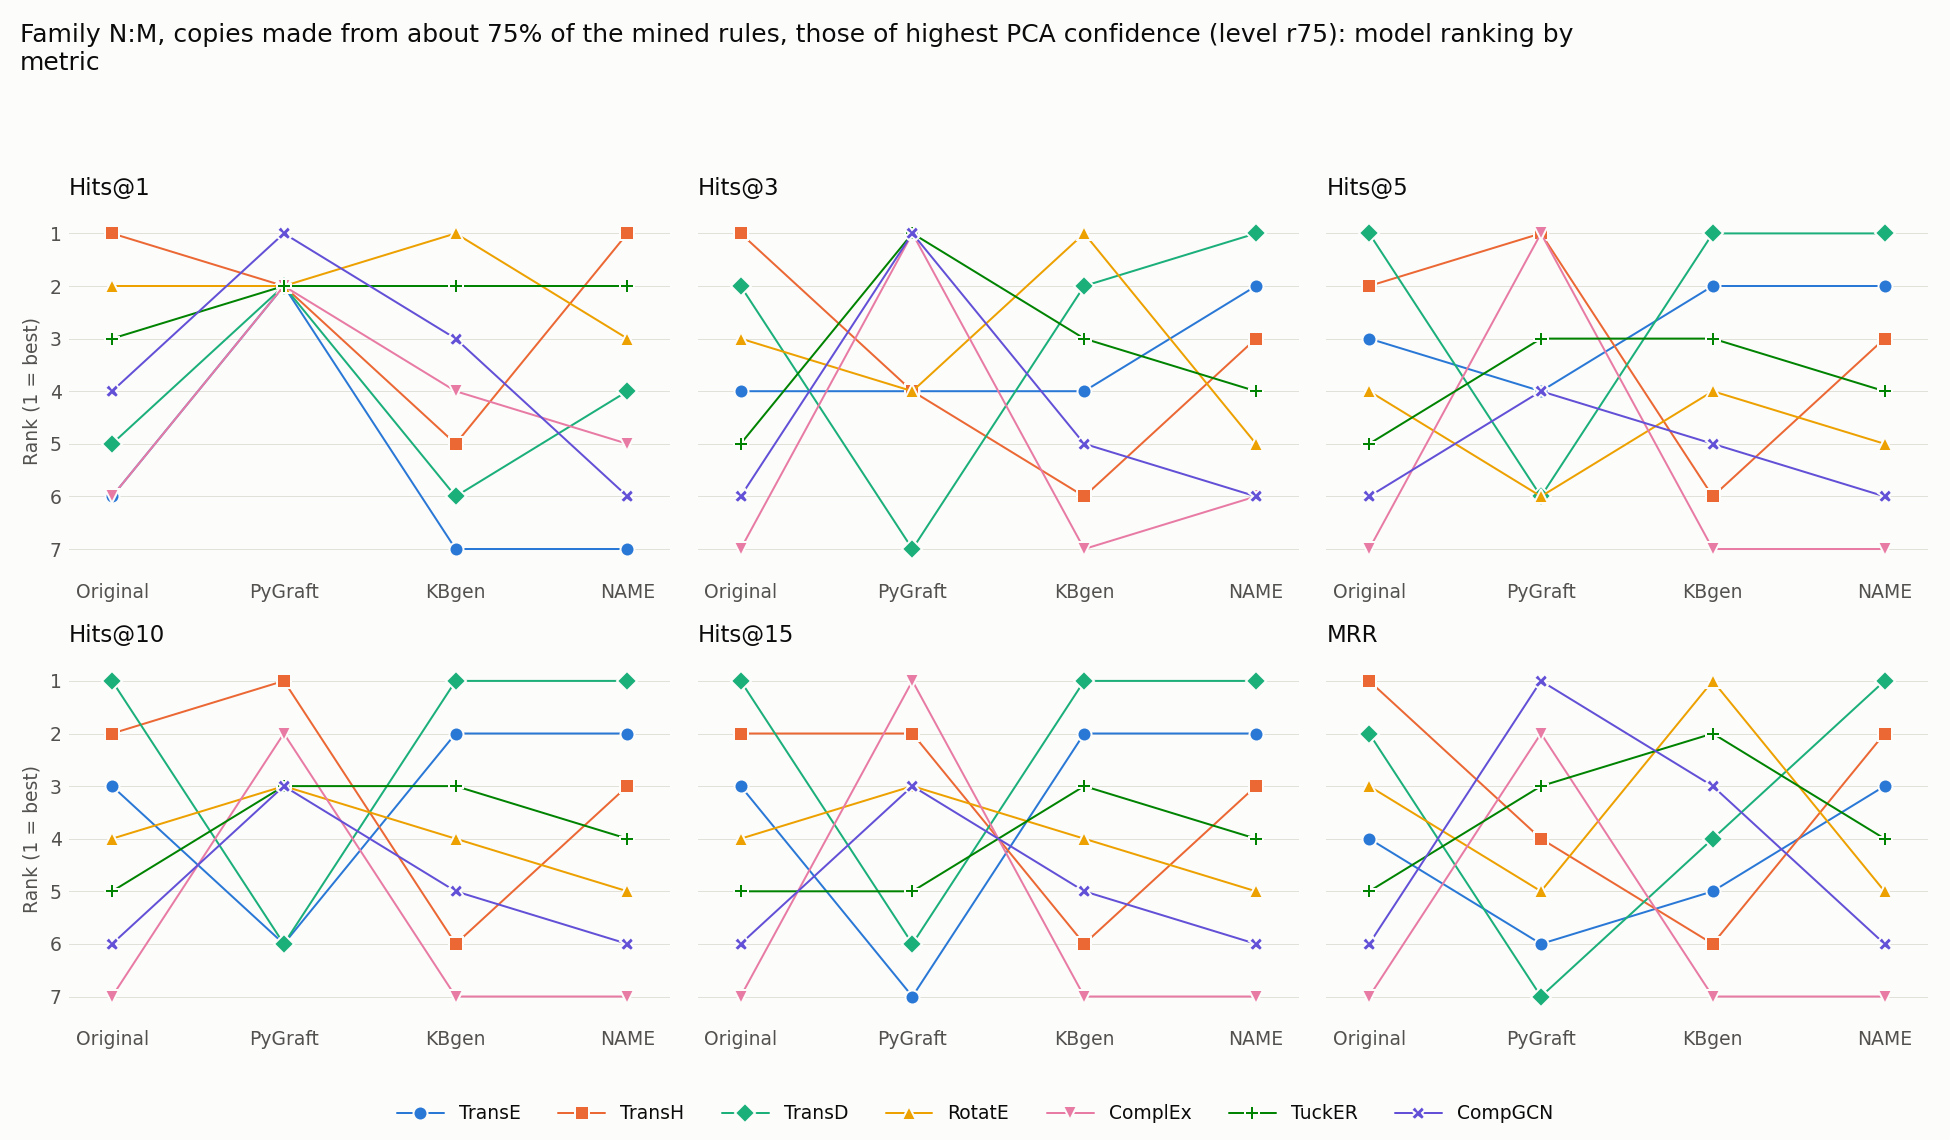

The data file committed next to this chart (first rows):
model, Original Hits@1, kbgen Hits@1, Ours Hits@1, Original Hits@3, kbgen Hits@3, Ours Hits@3, Original Hits@5, kbgen Hits@5, Ours Hits@5, Original Hits@10, kbgen Hits@10, Ours Hits@10, Original Hits@15, kbgen Hits@15, Ours Hits@15, Original MRR, kbgen MRR, Ours MRR
TransE, 6, 7, 7, 4, 4, 2, 3, 2, 2, 3, 2, 2, 3, 2, 2, 4, 5, 3
TransH, 1, 5, 1, 1, 6, 3, 2, 6, 3, 2, 6, 3, 2, 6, 3, 1, 6, 2
TransD, 5, 6, 4, 2, 2, 1, 1, 1, 1, 1, 1, 1, 1, 1, 1, 2, 4, 1
RotatE, 2, 1, 3, 3, 1, 5, 4, 4, 5, 4, 4, 5, 4, 4, 5, 3, 1, 5
ComplEx, 6, 4, 5, 7, 7, 6, 7, 7, 7, 7, 7, 7, 7, 7, 7, 7, 7, 7
TuckER, 3, 2, 2, 5, 3, 4, 5, 3, 4, 5, 3, 4, 5, 3, 4, 5, 2, 4
CompGCN, 4, 3, 6, 6, 5, 6, 6, 5, 6, 6, 5, 6, 6, 5, 6, 6, 3, 6
